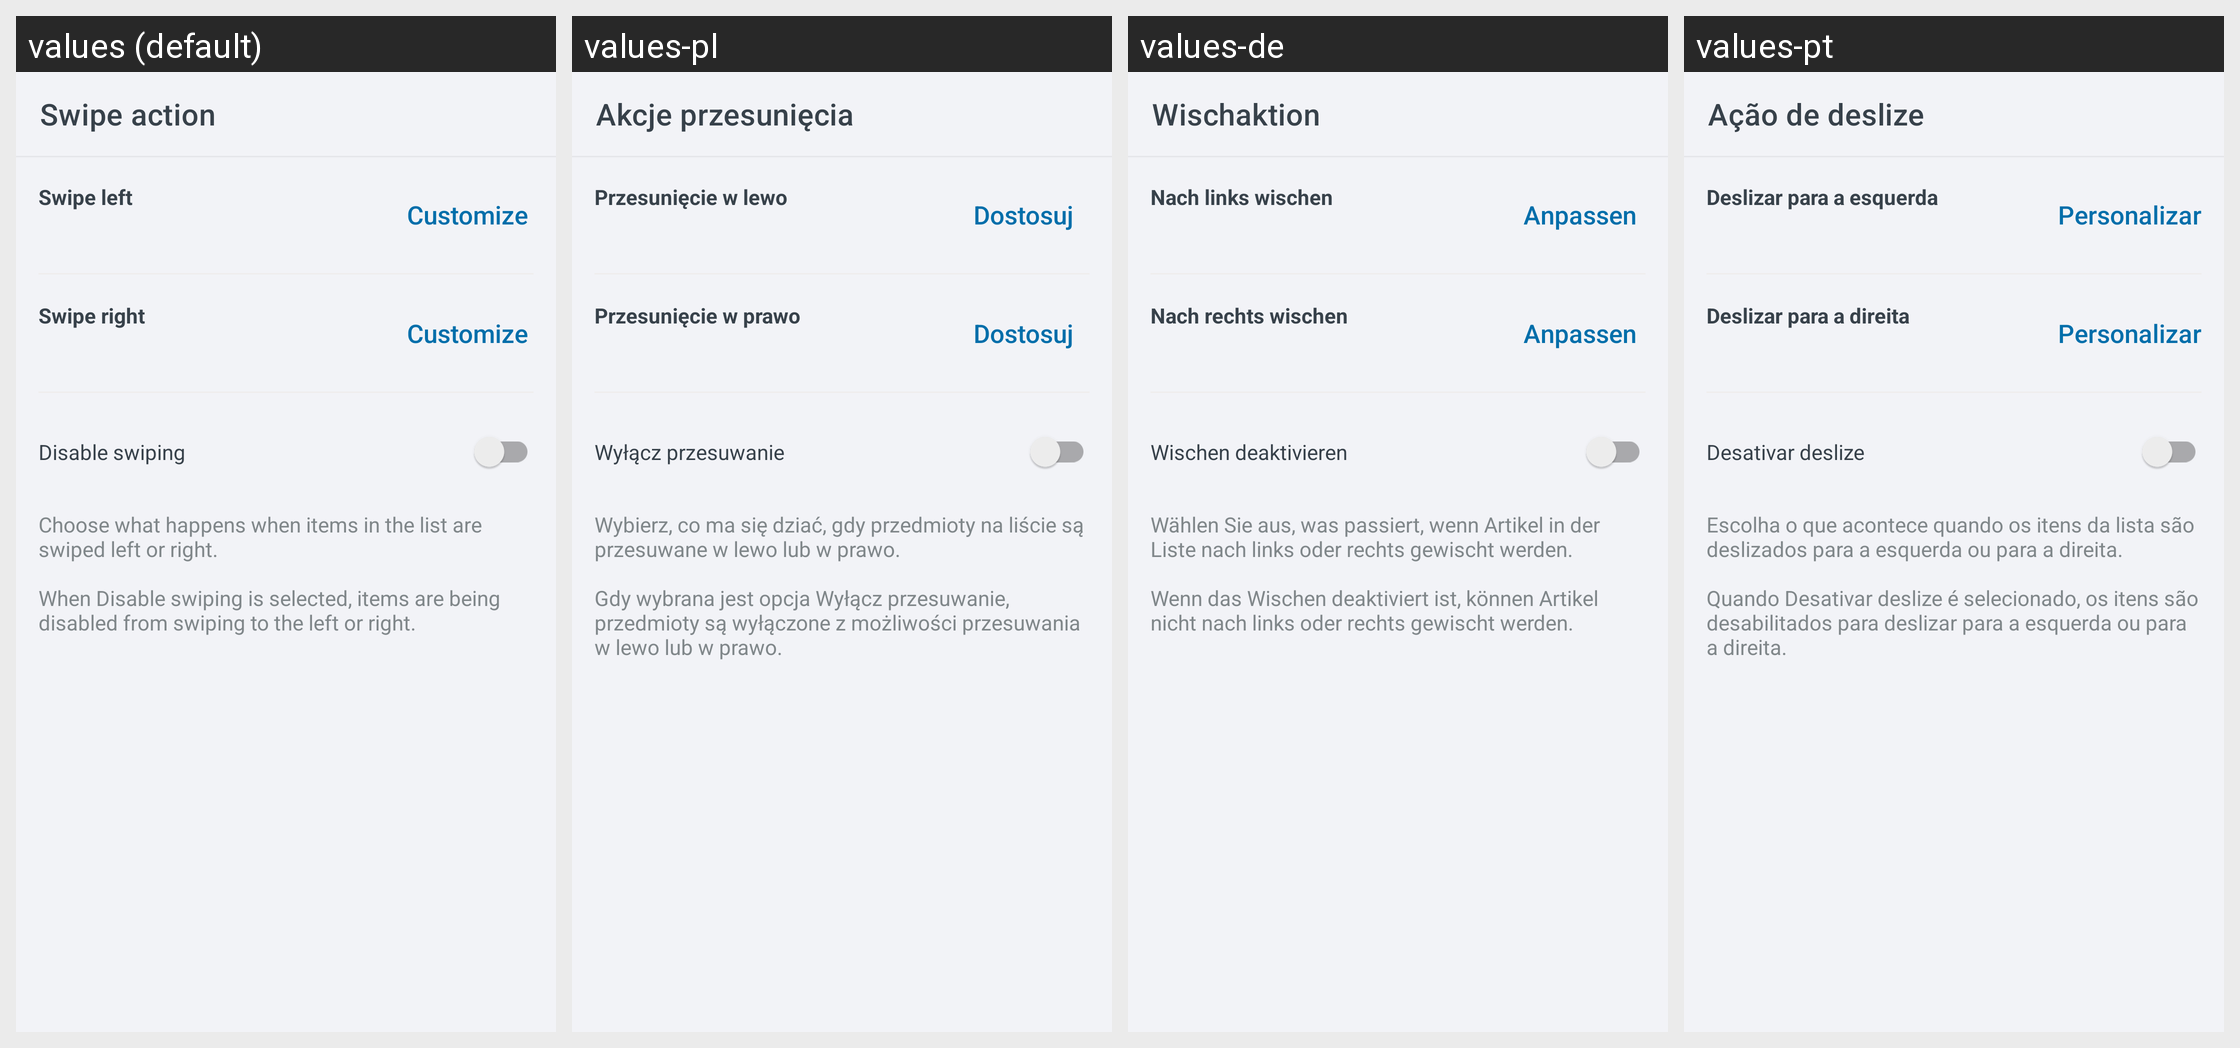

The same Android screen rendered under several of its app's locales, left to right. List the strings drawn on it with the default value and each locale's translation.
Android screen res/layout/activity_swipe_setting.xml rendered under 4 locales, left to right: values (default), values-pl, values-de, values-pt. Device: Nexus 5 (rendered at 1080×1920; each locale shown at half size, 540×960, under a caption strip naming it); theme Theme.ShoppingList.
Other locales in the repository, not shown: values-ar, values-es, values-fr, values-hi, values-ja, values-ru, values-zh.
Strings drawn on this screen, with the default value and each locale's value (text and hints the layout hard-codes, and strings that could not be matched under every locale, appear in the picture but are not listed):

activity_swipe_setting__swipeToolbar
  values: Swipe action
  values-pl: Akcje przesunięcia
  values-de: Wischaktion
  values-pt: Ação de deslize

activity_swipe_setting__swipeLeftTextHeader
  values: Swipe left
  values-pl: Przesunięcie w lewo
  values-de: Nach links wischen
  values-pt: Deslizar para a esquerda

activity_swipe_setting__customize_button
  values: Customize
  values-pl: Dostosuj
  values-de: Anpassen
  values-pt: Personalizar

activity_swipe_setting__swipeRightTextHeader
  values: Swipe right
  values-pl: Przesunięcie w prawo
  values-de: Nach rechts wischen
  values-pt: Deslizar para a direita

activity_swipe_setting__swipeDisableTextHeader
  values: Disable swiping
  values-pl: Wyłącz przesuwanie
  values-de: Wischen deaktivieren
  values-pt: Desativar deslize

activity_swipe_setting__swipe_description
  values: Choose what happens when items in the list are swiped left or right.
      
      When Disable swiping is selected, items are being disabled from swiping to the left or right.
  values-pl: Wybierz, co ma się dziać, gdy przedmioty na liście są przesuwane w lewo lub w prawo.
      
      Gdy wybrana jest opcja Wyłącz przesuwanie, przedmioty są wyłączone z możliwości przesuwania w lewo lub w prawo.
  values-de: Wählen Sie aus, was passiert, wenn Artikel in der Liste nach links oder rechts gewischt werden.
      
      Wenn das Wischen deaktiviert ist, können Artikel nicht nach links oder rechts gewischt werden.
  values-pt: Escolha o que acontece quando os itens da lista são deslizados para a esquerda ou para a direita.
      
      Quando Desativar deslize é selecionado, os itens são desabilitados para deslizar para a esquerda ou para a direita.
